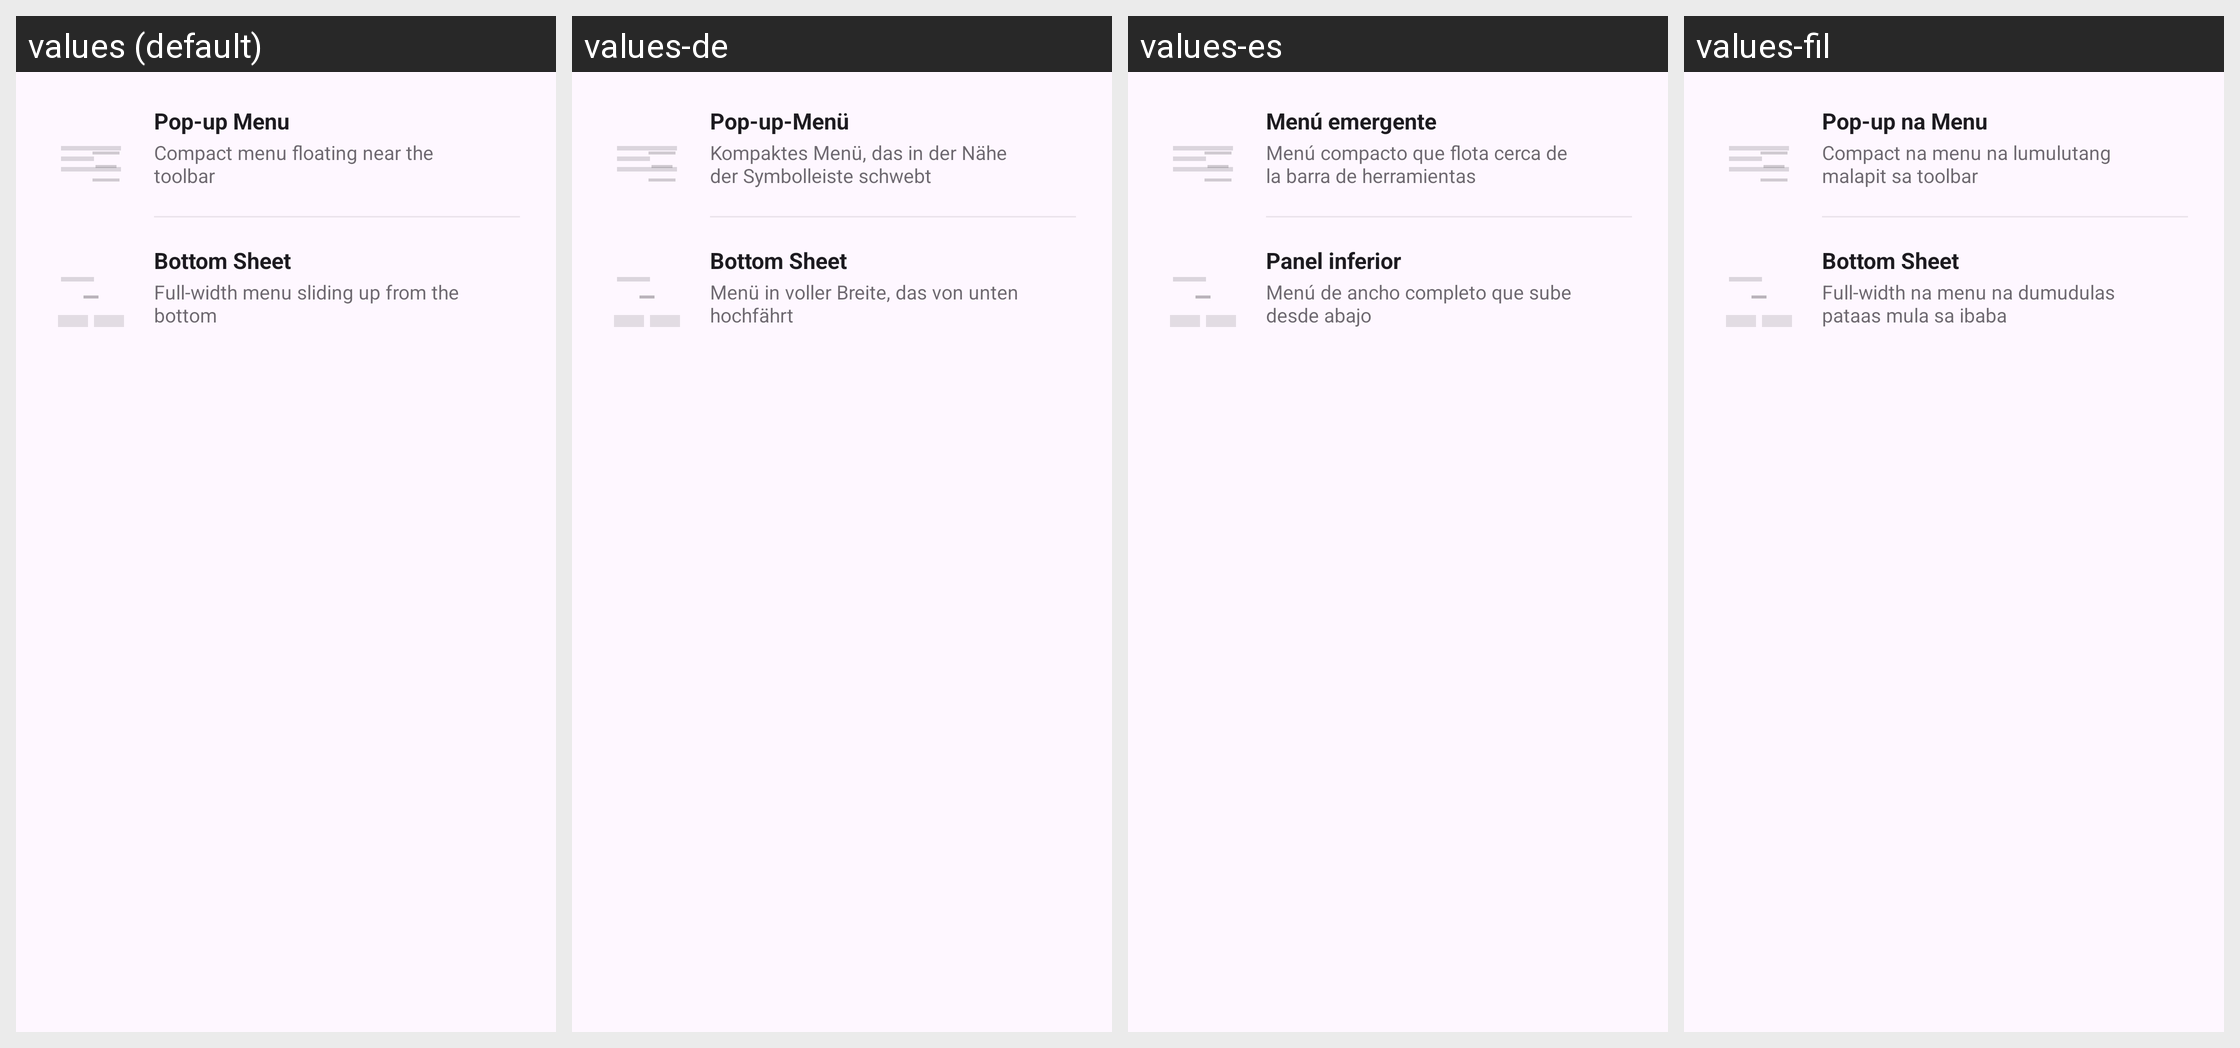

Strings drawn on this Android screen and how each of the app's shown locales translates them:
Android screen res/layout/dialog_menu_style.xml rendered under 4 locales, left to right: values (default), values-de, values-es, values-fil. Device: Nexus 5 (rendered at 1080×1920; each locale shown at half size, 540×960, under a caption strip naming it); theme Theme.Material3.DayNight.NoActionBar.
Other locales in the repository, not shown: values-fr, values-in, values-pt-rBR, values-ru, values-vi, values-zh-rCN.
Strings drawn on this screen, with the default value and each locale's value (text and hints the layout hard-codes, and strings that could not be matched under every locale, appear in the picture but are not listed):

menu_style_popup
  values: Pop-up Menu
  values-de: Pop-up-Menü
  values-es: Menú emergente
  values-fil: Pop-up na Menu

menu_style_popup_desc
  values: Compact menu floating near the toolbar
  values-de: Kompaktes Menü, das in der Nähe der Symbolleiste schwebt
  values-es: Menú compacto que flota cerca de la barra de herramientas
  values-fil: Compact na menu na lumulutang malapit sa toolbar

menu_style_bottom_sheet
  values: Bottom Sheet
  values-de: Bottom Sheet
  values-es: Panel inferior
  values-fil: Bottom Sheet

menu_style_bottom_sheet_desc
  values: Full-width menu sliding up from the bottom
  values-de: Menü in voller Breite, das von unten hochfährt
  values-es: Menú de ancho completo que sube desde abajo
  values-fil: Full-width na menu na dumudulas pataas mula sa ibaba
